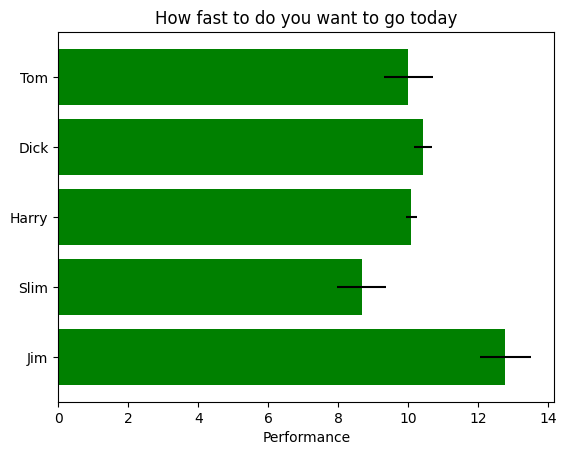

Python code for this plot:
import matplotlib.pyplot as plt
import numpy as np
'''
水平直方图
barh
	
	
ax.invert_yaxis  水平图例显示方向


'''
#Fixing random state for reproducibility

np.random.seed(19680801)

plt.rcdefaults()
fig, ax = plt.subplots()

#Rxample data

people = ('Tom', 'Dick', 'Harry', 'Slim', 'Jim')
y_pos = np.arange(len(people))
performance = 3 + 10 * np.random.rand(len(people))
error = np.random.rand(len(people))

ax.barh(y_pos, performance, xerr= error, align= 'center',
        color='green',ecolor='black')
ax.set_yticks(y_pos)
ax.set_yticklabels(people)

ax.invert_yaxis() # labels read top-to-bottom
ax.set_xlabel('Performance')
ax.set_title('How fast to do you want to go today')

plt.show()